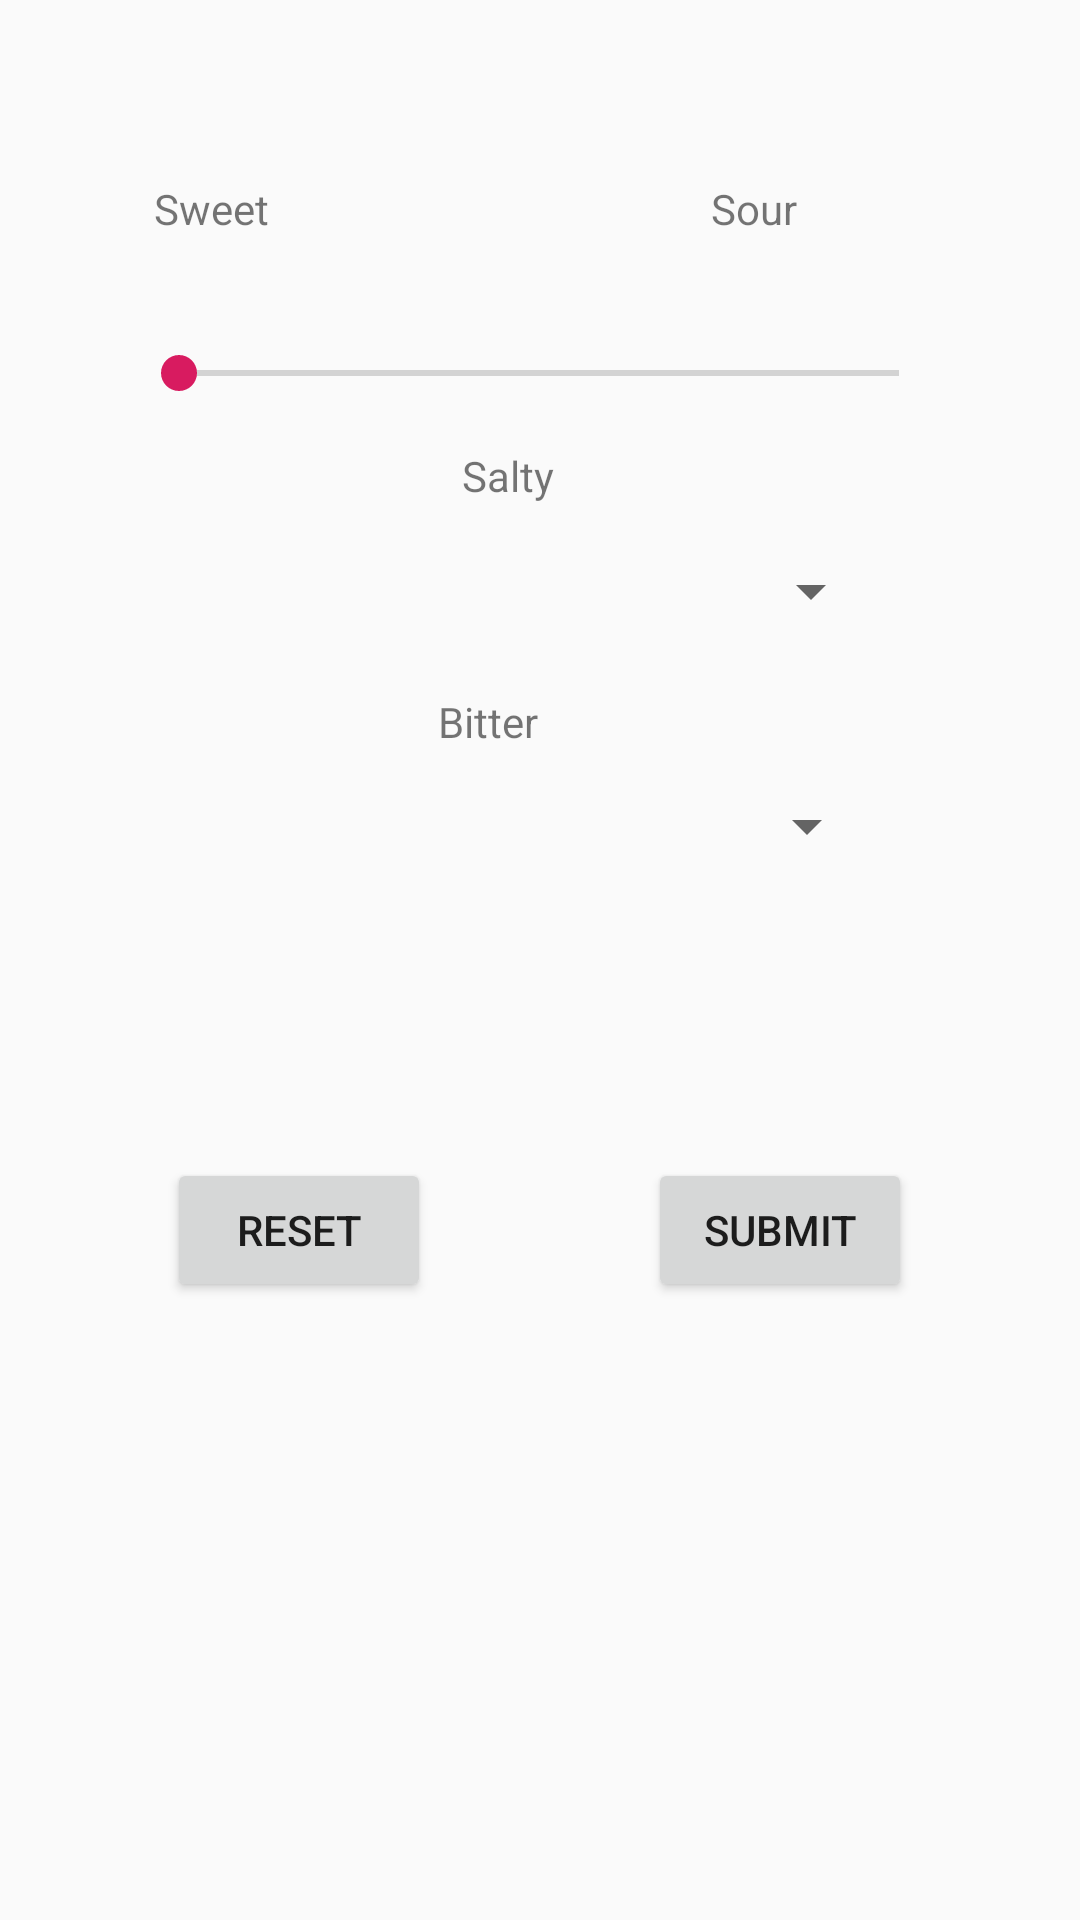

Write the Android layout XML for this screen, with the resource values it uses.
<!-- AndroidManifest.xml: application theme AppTheme -->
<!-- res/layout/fragment_taste.xml -->
<?xml version="1.0" encoding="utf-8"?>

<FrameLayout xmlns:android="http://schemas.android.com/apk/res/android"
    xmlns:app="http://schemas.android.com/apk/res-auto"
    xmlns:tools="http://schemas.android.com/tools"
    android:layout_width="match_parent"
    android:layout_height="match_parent"
    tools:context=".TasteFragment">

    

    <android.support.constraint.ConstraintLayout
        android:layout_width="match_parent"
        android:layout_height="match_parent">

        <Button
            android:id="@+id/btnSubmit"
            android:layout_width="wrap_content"
            android:layout_height="wrap_content"
            android:layout_marginTop="96dp"
            android:layout_marginEnd="56dp"
            android:text="Submit"
            app:layout_constraintEnd_toEndOf="parent"
            app:layout_constraintTop_toBottomOf="@+id/spinnerBitter" />

        <Spinner
            android:id="@+id/spinnerBitter"
            android:layout_width="226dp"
            android:layout_height="29dp"
            android:layout_marginStart="8dp"
            android:layout_marginEnd="8dp"
            app:layout_constraintEnd_toEndOf="parent"
            app:layout_constraintStart_toStartOf="parent"
            app:layout_constraintTop_toBottomOf="@+id/txtBitter" />

        <Button
            android:id="@+id/btnReset"
            android:layout_width="wrap_content"
            android:layout_height="wrap_content"
            android:layout_marginStart="48dp"
            android:layout_marginTop="96dp"
            android:layout_marginEnd="8dp"
            android:text="Reset"
            app:layout_constraintEnd_toStartOf="@+id/btnSubmit"
            app:layout_constraintHorizontal_bias="0.105"
            app:layout_constraintStart_toStartOf="parent"
            app:layout_constraintTop_toBottomOf="@+id/spinnerBitter" />

        <Spinner
            android:id="@+id/spinnerSalty"
            android:layout_width="233dp"
            android:layout_height="28dp"
            android:layout_marginStart="8dp"
            android:layout_marginEnd="8dp"
            app:layout_constraintEnd_toEndOf="parent"
            app:layout_constraintHorizontal_bias="0.481"
            app:layout_constraintStart_toStartOf="parent"
            app:layout_constraintTop_toBottomOf="@+id/txtSalty" />

        <TextView
            android:id="@+id/txtSour"
            android:layout_width="83dp"
            android:layout_height="20dp"
            android:layout_marginTop="60dp"
            android:layout_marginEnd="40dp"
            android:text="Sour"
            app:layout_constraintEnd_toEndOf="parent"
            app:layout_constraintTop_toTopOf="parent" />

        <SeekBar
            android:id="@+id/seekBar"
            android:layout_width="272dp"
            android:layout_height="25dp"
            android:layout_marginStart="8dp"
            android:layout_marginTop="32dp"
            android:layout_marginEnd="8dp"
            android:max="5"
            app:layout_constraintEnd_toEndOf="parent"
            app:layout_constraintHorizontal_bias="0.495"
            app:layout_constraintStart_toStartOf="parent"
            app:layout_constraintTop_toBottomOf="@+id/txtSweet" />

        <TextView
            android:id="@+id/txtSweet"
            android:layout_width="78dp"
            android:layout_height="20dp"
            android:layout_marginStart="50dp"
            android:layout_marginTop="60dp"
            android:layout_marginEnd="8dp"
            android:text="Sweet"
            app:layout_constraintEnd_toStartOf="@+id/txtSour"
            app:layout_constraintHorizontal_bias="0.013"
            app:layout_constraintStart_toStartOf="parent"
            app:layout_constraintTop_toTopOf="parent" />

        <TextView
            android:id="@+id/txtBitter"
            android:layout_width="60dp"
            android:layout_height="30dp"
            android:layout_marginStart="8dp"
            android:layout_marginTop="20dp"
            android:layout_marginEnd="8dp"
            android:text="Bitter"
            app:layout_constraintEnd_toEndOf="parent"
            app:layout_constraintHorizontal_bias="0.486"
            app:layout_constraintStart_toStartOf="parent"
            app:layout_constraintTop_toBottomOf="@+id/spinnerSalty" />

        <TextView
            android:id="@+id/txtSalty"
            android:layout_width="52dp"
            android:layout_height="34dp"
            android:layout_marginStart="8dp"
            android:layout_marginTop="12dp"
            android:text="Salty"
            app:layout_constraintEnd_toEndOf="parent"
            app:layout_constraintHorizontal_bias="0.487"
            app:layout_constraintStart_toStartOf="parent"
            app:layout_constraintTop_toBottomOf="@+id/seekBar" />
    </android.support.constraint.ConstraintLayout>

</FrameLayout>
<!-- resources referenced by this layout -->
<resources>
  <style name="AppTheme" parent="Theme.AppCompat.Light.NoActionBar">
          
          <item name="colorPrimary">@color/colorPrimary</item>
          <item name="colorPrimaryDark">@color/colorPrimaryDark</item>
          <item name="colorAccent">@color/colorAccent</item>
      </style>
  <color name="colorPrimary">#F70BDBC5</color>
  <color name="colorPrimaryDark">#00574B</color>
  <color name="colorAccent">#D81B60</color>
</resources>
